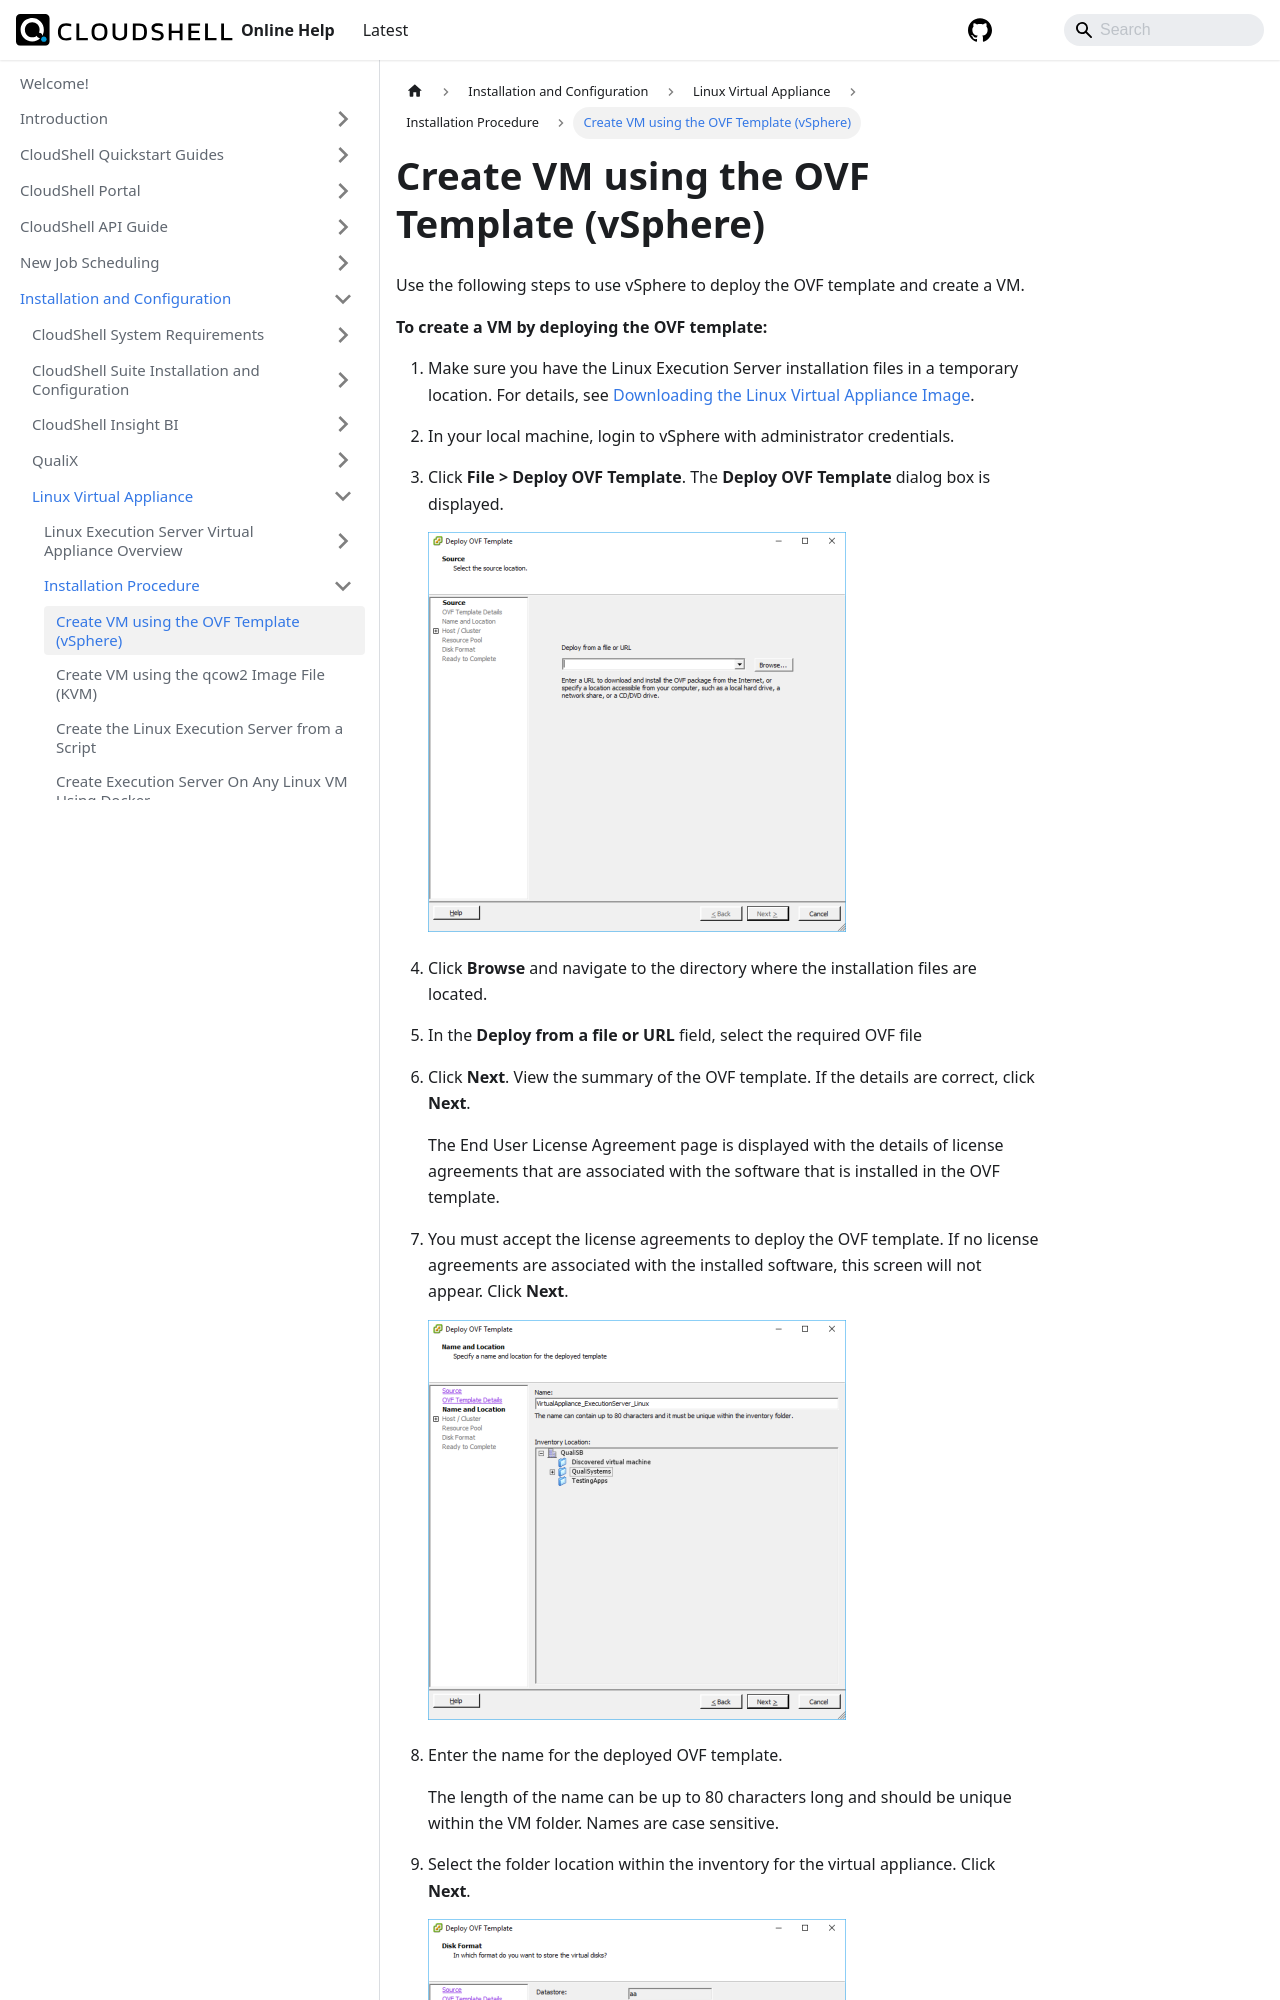

repository: QualiSystems/cloudshell-help · page: install-configure/linux-virtual-appliance/installation-procedure/create-es-from-ovf.html · generator: docusaurus

---
sidebar_position: 1
---

# Create VM using the OVF Template (vSphere)

Use the following steps to use vSphere to deploy the OVF template and create a VM.

**To create a VM by deploying the OVF template:**
